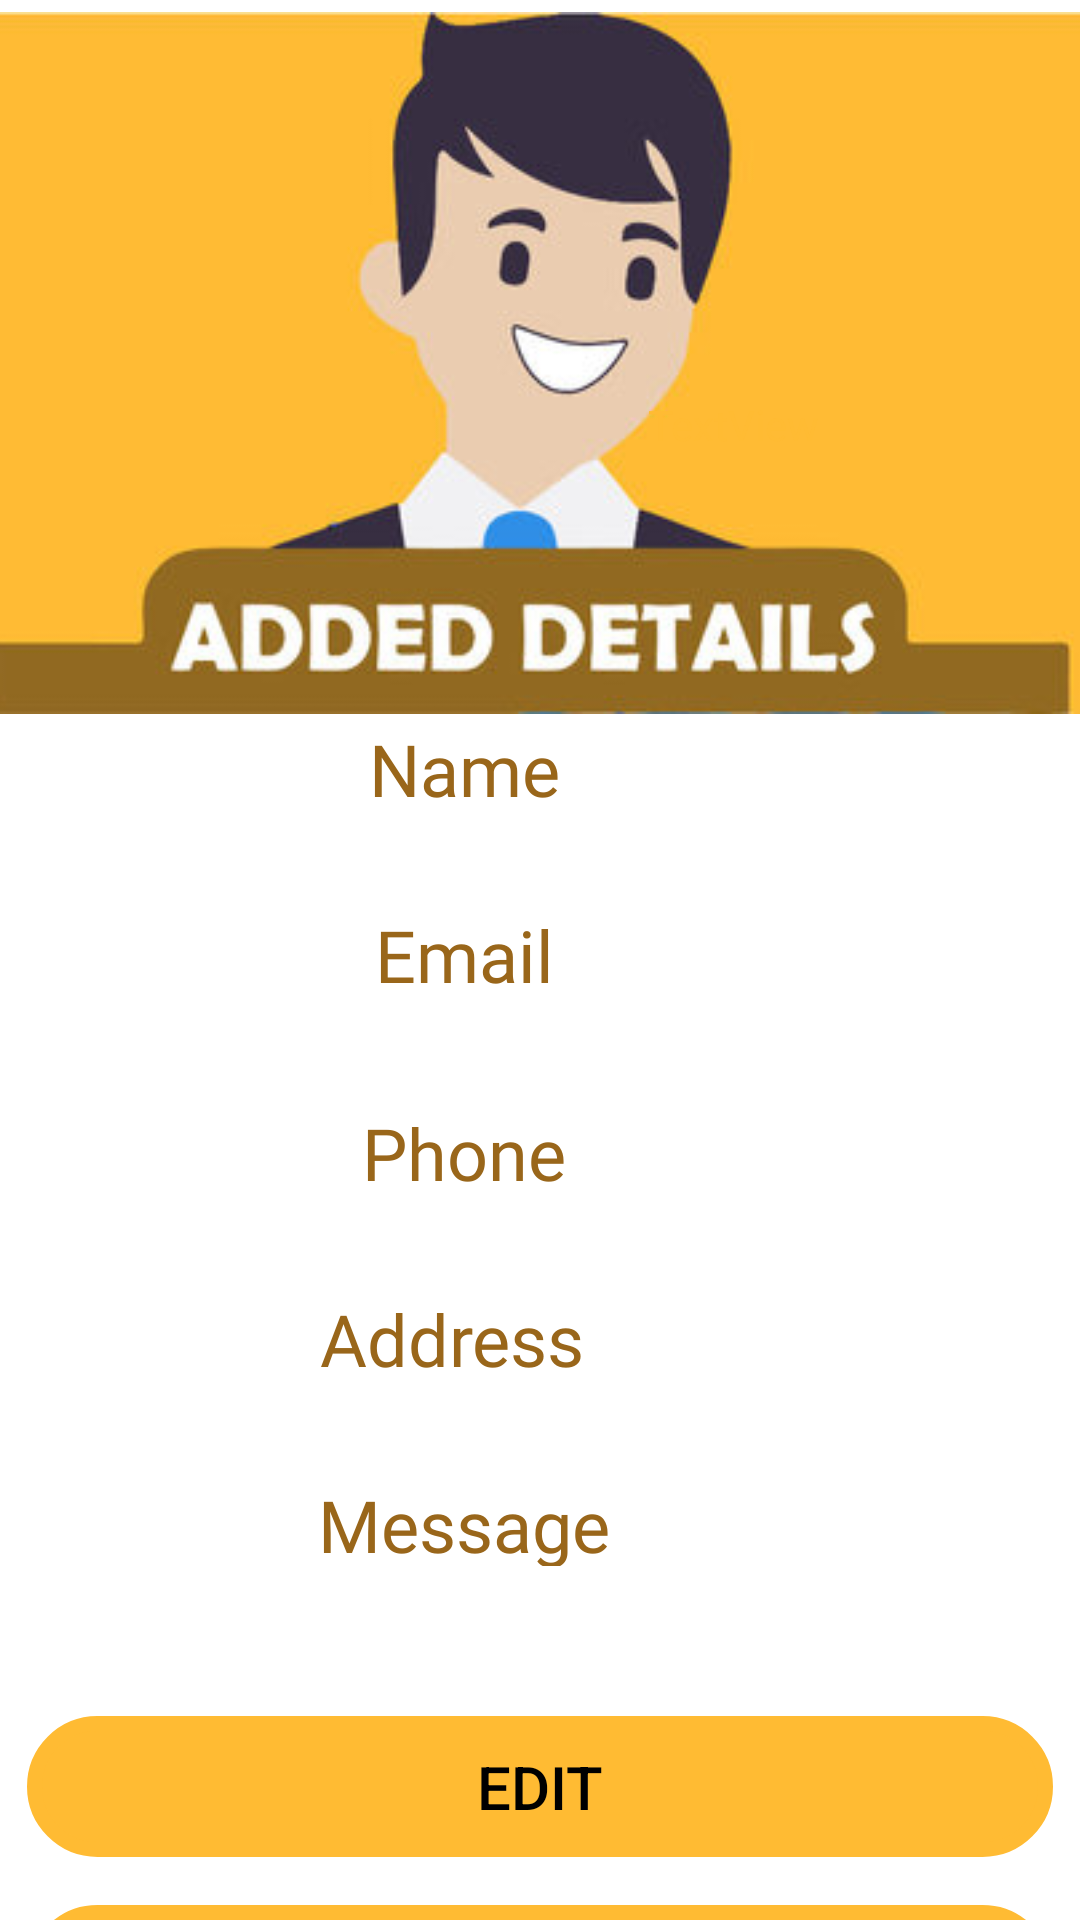

Produce the Android XML layout that renders to this screen, including the resource entries it uses.
<!-- AndroidManifest.xml: application theme Theme.Car_parking -->
<!-- res/layout/activity_main2.xml -->
<?xml version="1.0" encoding="utf-8"?>
<androidx.constraintlayout.widget.ConstraintLayout xmlns:android="http://schemas.android.com/apk/res/android"
    xmlns:app="http://schemas.android.com/apk/res-auto"
    xmlns:tools="http://schemas.android.com/tools"
    android:layout_width="match_parent"
    style="@style/SCREEN"
    android:layout_height="match_parent"
    tools:context=".mainActivity2">

    <ImageView
        android:id="@+id/inter4pg"
        android:layout_width="810dp"
        android:layout_height="234dp"
        android:layout_marginTop="4dp"
        app:layout_constraintEnd_toEndOf="parent"
        app:layout_constraintStart_toStartOf="parent"
        app:layout_constraintTop_toTopOf="parent"
        app:srcCompat="@drawable/ticket" />

    <TextView
        android:id="@+id/retrievename"
        android:layout_width="403dp"
        android:layout_height="30dp"
        android:layout_marginTop="240dp"
        android:layout_marginEnd="4dp"
        android:fontFamily="@font/acme"
        android:foregroundGravity="center"
        android:gravity="center"
        android:text="Name"
        android:textColor="#99661a"
        android:textColorHint="#99661a"
        android:textSize="24sp"
        app:layout_constraintEnd_toEndOf="parent"
        app:layout_constraintTop_toTopOf="parent"
        app:layout_optimizationLevel="dimensions" />

    <TextView
        android:id="@+id/retrievemail"
        android:layout_width="403dp"
        android:layout_height="30dp"
        android:layout_marginTop="32dp"
        android:layout_marginEnd="4dp"
        android:fontFamily="@font/acme"
        android:gravity="center"
        android:text="Email"
        android:textColor="#99661a"
        android:textSize="24sp"
        app:layout_constraintEnd_toEndOf="parent"
        app:layout_constraintTop_toBottomOf="@+id/retrievename" />

    <TextView
        android:id="@+id/retrievephone"
        android:layout_width="403dp"
        android:layout_height="30dp"
        android:layout_marginTop="364dp"
        android:layout_marginEnd="4dp"
        android:fontFamily="@font/acme"
        android:foregroundGravity="center"
        android:gravity="center"
        android:text="Phone"
        android:textColor="#99661a"
        android:textSize="24sp"
        app:layout_constraintEnd_toEndOf="parent"
        app:layout_constraintTop_toTopOf="@+id/inter4pg" />

    <TextView
        android:id="@+id/retrievesubject"
        android:layout_width="403dp"
        android:layout_height="30dp"
        android:layout_marginTop="32dp"
        android:layout_marginEnd="8dp"
        android:fontFamily="@font/acme"
        android:gravity="center"
        android:text="Address"
        android:textColor="#99661a"
        android:textSize="24sp"
        app:layout_constraintEnd_toEndOf="parent"
        app:layout_constraintTop_toBottomOf="@+id/retrievephone" />

    <TextView
        android:id="@+id/retrievemessage"
        android:layout_width="403dp"
        android:layout_height="30dp"
        android:layout_marginTop="32dp"
        android:layout_marginEnd="4dp"
        android:fontFamily="@font/acme"
        android:gravity="center"
        android:text="Message"
        android:textColor="#99661a"
        android:textSize="24sp"
        app:layout_constraintEnd_toEndOf="parent"
        app:layout_constraintTop_toBottomOf="@+id/retrievesubject" />

    <TextView
        android:id="@+id/tv_Names"
        android:layout_width="403dp"
        android:layout_height="30dp"
        android:layout_marginTop="@dimen/retrieveTxtBox_layoutMarginTop"
        android:layout_marginEnd="8dp"
        android:fontFamily="@font/acme"
        android:gravity="center"
        android:textColor="#070707"
        android:textSize="20sp"
        app:layout_constraintEnd_toEndOf="parent"
        app:layout_constraintTop_toBottomOf="@+id/retrievename"
        app:layout_optimizationLevel="dimensions" />

    <TextView
        android:id="@+id/tv_Email"
        android:layout_width="403dp"
        android:layout_height="30dp"
        android:layout_marginTop="@dimen/retrieveTxtBox_layoutMarginTop"
        android:layout_marginEnd="4dp"
        android:fontFamily="@font/acme"
        android:foregroundGravity="center"
        android:gravity="center"
        android:textColor="#070707"
        android:textSize="20sp"
        app:layout_constraintEnd_toEndOf="parent"
        app:layout_constraintTop_toBottomOf="@+id/retrievemail" />

    <TextView
        android:id="@+id/tv_Phone"
        android:layout_width="403dp"
        android:layout_height="30dp"
        android:layout_marginStart="8dp"
        android:layout_marginTop="392dp"
        android:fontFamily="@font/acme"
        android:gravity="center"
        android:textColor="#070707"
        android:textSize="20sp"
        app:layout_constraintStart_toStartOf="parent"
        app:layout_constraintTop_toTopOf="@+id/inter4pg" />

    <TextView
        android:id="@+id/tv_Subject"
        android:layout_width="403dp"
        android:layout_height="30dp"
        android:layout_marginTop="4dp"
        android:layout_marginEnd="4dp"
        android:fontFamily="@font/acme"
        android:gravity="center"
        android:textColor="#070707"
        android:textSize="20sp"
        app:layout_constraintEnd_toEndOf="parent"
        app:layout_constraintTop_toBottomOf="@+id/retrievesubject" />

    <TextView
        android:id="@+id/tv_Message"
        android:layout_width="403dp"
        android:layout_height="30dp"
        android:layout_marginTop="@dimen/retrieveTxtBox_layoutMarginTop"
        android:layout_marginEnd="4dp"
        android:fontFamily="@font/acme"
        android:gravity="center"
        android:textColor="#070707"
        android:textSize="20sp"
        app:layout_constraintEnd_toEndOf="parent"
        app:layout_constraintTop_toBottomOf="@+id/retrievemessage" />

    <Button
        android:id="@+id/tvEdit"
        android:layout_width="342dp"
        android:layout_height="47dp"
        android:layout_marginTop="16dp"
        android:background="@drawable/border"
        android:backgroundTint="#FFBB33"
        android:text="EDIT"
        android:textColor="#000000"
        android:textSize="20sp"
        app:layout_constraintEnd_toEndOf="parent"
        app:layout_constraintStart_toStartOf="parent"
        app:layout_constraintTop_toBottomOf="@+id/tv_Message" />

    <Button
        android:id="@+id/tvDelete"
        android:layout_width="342dp"
        android:layout_height="47dp"
        android:layout_marginTop="16dp"
        android:background="@drawable/border"
        android:backgroundTint="#FFBB33"
        android:text="DELETE"
        android:textColor="#000000"
        android:textSize="20sp"
        app:layout_constraintEnd_toEndOf="parent"
        app:layout_constraintHorizontal_bias="0.498"
        app:layout_constraintStart_toStartOf="parent"
        app:layout_constraintTop_toBottomOf="@+id/tvEdit" />

    <TextView
        android:id="@+id/tv_cusId"
        android:layout_width="129dp"
        android:layout_height="23dp"
        android:layout_marginStart="282dp"
        android:layout_marginTop="128dp"
        android:text="TextView"
        android:textColor="#FFBB33"
        app:layout_constraintEnd_toEndOf="parent"
        app:layout_constraintHorizontal_bias="0.913"
        app:layout_constraintStart_toStartOf="@+id/inter4pg"
        app:layout_constraintTop_toTopOf="@+id/inter4pg" />

</androidx.constraintlayout.widget.ConstraintLayout>
<!-- resources referenced by this layout -->
<resources>
  <dimen name="retrieveTxtBox_layoutMarginTop">4dp</dimen>
  <!-- drawable border (drawable) -->
  <?xml version="1.0" encoding="utf-8"?>
  <shape xmlns:android="http://schemas.android.com/apk/res/android">
      <corners android:radius="25dp"/>
      <stroke android:color="@color/Button_color" android:width="5dp"/>
  </shape>
  <!-- drawable ticket: jpg bitmap (drawable, 19509 bytes) -->
  <style name="SCREEN">
          <item name="android:background">#FFF</item>
      </style>
  <style name="Theme.Car_parking" parent="Theme.MaterialComponents.DayNight.NoActionBar">
          
          <item name="colorPrimary">#ffad33</item>
          <item name="colorPrimaryVariant">@color/purple_700</item>
          <item name="colorOnPrimary">@color/white</item>
          
          <item name="colorSecondary">@color/teal_200</item>
          <item name="colorSecondaryVariant">@color/teal_700</item>
          <item name="colorOnSecondary">@color/black</item>
          
          <item name="android:statusBarColor">?attr/colorPrimaryVariant</item>
          
      </style>
  <color name="Button_color">#FFFF8800</color>
  <color name="purple_700">#FF3700B3</color>
  <color name="white">#FFFFFFFF</color>
  <color name="teal_200">#FF03DAC5</color>
  <color name="teal_700">#FF018786</color>
  <color name="black">#FF000000</color>
</resources>
